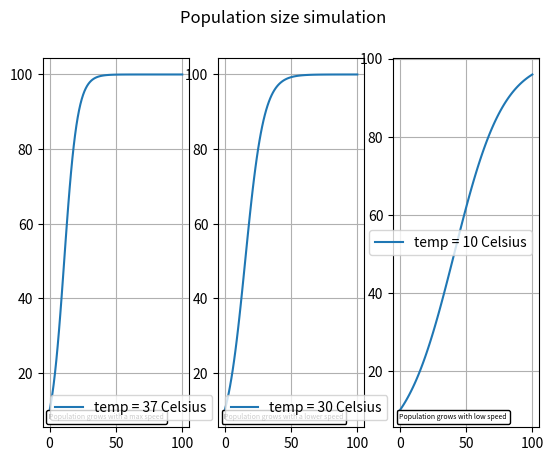

Write the Python code that produced this figure.
import numpy as np
import matplotlib.pyplot as plt
from scipy import integrate
from matplotlib.offsetbox import AnchoredText


# I added temperature factor

def population_dynamics(n, t, r, k, temp):
    return r*(1.05 ** (-abs(temp-37)))*n*(1-n/k)

# Block with population size counting
n_0 = 10
k = 100
t = np.linspace(0, 100, 100)
r = 0.2
temp = 37
population_sizes00 = integrate.odeint(func=population_dynamics, y0=n_0, t=t, args=(r, k, temp))

temp = 30
population_sizes01 = integrate.odeint(func=population_dynamics, y0=n_0, t=t, args=(r, k, temp))

temp = 10
population_sizes02 = integrate.odeint(func=population_dynamics, y0=n_0, t=t, args=(r, k, temp))

# Block with plots
fig, axes = plt.subplots(nrows=1, ncols=3)
fig.suptitle('Population size simulation', fontsize=12)
axes[0].plot(t, population_sizes00, label='temp = 37 Celsius')
axes[0].legend()
axes[0].grid()

at = AnchoredText("Population grows with a max speed",
                  prop=dict(size=5), frameon=True,
                  loc='lower left',
                  )
at.patch.set_boxstyle("round,pad=0.,rounding_size=0.2")
axes[0].add_artist(at)

axes[1].plot(t, population_sizes01, label='temp = 30 Celsius')
axes[1].legend()
axes[1].grid()
at = AnchoredText("Population grows with a lower speed",
                  prop=dict(size=5), frameon=True,
                  loc='lower left',
                  )
at.patch.set_boxstyle("round,pad=0.,rounding_size=0.2")
axes[1].add_artist(at)

axes[2].plot(t, population_sizes02, label='temp = 10 Celsius')
axes[2].legend()
axes[2].grid()
at = AnchoredText("Population grows with low speed",
                  prop=dict(size=5), frameon=True,
                  loc='lower left',
                  )
at.patch.set_boxstyle("round,pad=0.,rounding_size=0.2")
axes[2].add_artist(at)


plt.show()
